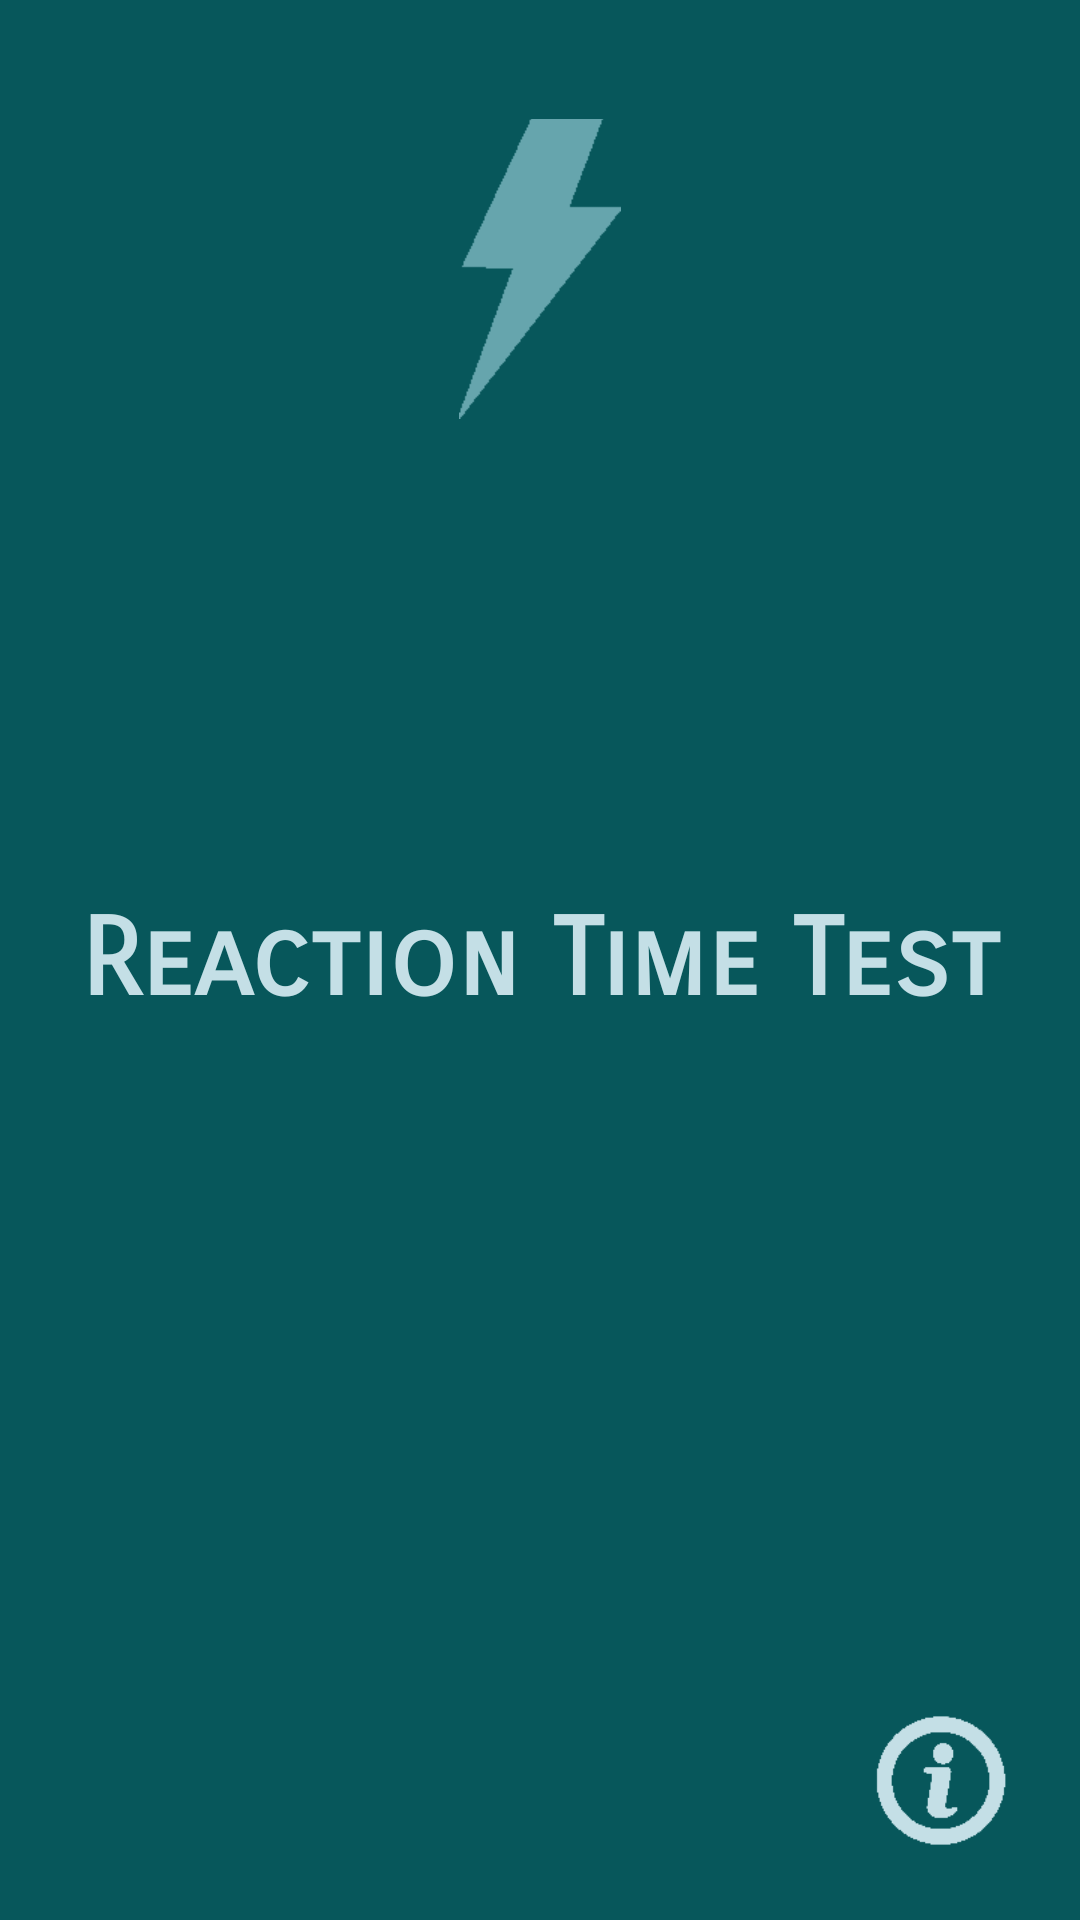

Here is an Android app screen rendered from its layout file. Give the layout XML and the strings, colors and styles it references.
<!-- AndroidManifest.xml: application theme Theme.HumanBenchmark -->
<!-- res/layout/fragment_reaction_time.xml -->
<?xml version="1.0" encoding="utf-8"?>
<FrameLayout xmlns:android="http://schemas.android.com/apk/res/android"
    xmlns:tools="http://schemas.android.com/tools"
    android:layout_width="match_parent"
    android:layout_height="match_parent"
    xmlns:app="http://schemas.android.com/apk/res-auto"
    tools:context=".ReactionTime">

    <androidx.constraintlayout.widget.ConstraintLayout
        android:layout_width="match_parent"
        android:layout_height="match_parent">

        <TextView
            android:id="@+id/textView"
            android:layout_width="match_parent"
            android:layout_height="match_parent"
            android:background="@color/ocean"
            android:fontFamily="sans-serif-smallcaps"
            android:gravity="center"
            android:text="Reaction Time Test"
            android:textColor="#C4DFE6"
            android:textSize="36sp"
            android:textStyle="bold"
            app:layout_constraintEnd_toEndOf="parent"
            app:layout_constraintHorizontal_bias="0.0"
            app:layout_constraintStart_toStartOf="parent"
            app:layout_constraintTop_toTopOf="parent" />

        <ImageView
            android:id="@+id/ico_thunder"
            android:layout_width="54dp"
            android:layout_height="115dp"
            android:layout_marginTop="32dp"
            android:src="@drawable/imgonline_com_ua_resize_nave0covffywvhlk__1_"
            app:layout_constraintEnd_toEndOf="parent"
            app:layout_constraintStart_toStartOf="parent"
            app:layout_constraintTop_toTopOf="parent" />

        <Button
            android:id="@+id/saveResult"
            android:layout_width="wrap_content"
            android:layout_height="wrap_content"
            android:layout_marginBottom="32dp"
            android:text="Save Result"
            android:visibility="invisible"
            app:layout_constraintBottom_toBottomOf="parent"
            app:layout_constraintEnd_toEndOf="parent"
            app:layout_constraintStart_toStartOf="parent" />

        <ImageView
            android:id="@+id/infoView"
            android:layout_width="45dp"
            android:layout_height="45dp"
            android:layout_marginEnd="24dp"
            android:layout_marginBottom="24dp"
            android:src="@drawable/info"
            android:visibility="visible"
            app:layout_constraintBottom_toBottomOf="parent"
            app:layout_constraintEnd_toEndOf="parent" />
    </androidx.constraintlayout.widget.ConstraintLayout>

</FrameLayout>
<!-- resources referenced by this layout -->
<resources>
  <color name="ocean">#07575B</color>
  <!-- drawable imgonline_com_ua_resize_nave0covffywvhlk__1_: png bitmap (drawable, 546 bytes) -->
  <!-- drawable info: png bitmap (drawable, 585 bytes) -->
  <style name="Theme.HumanBenchmark" parent="Theme.MaterialComponents.DayNight.DarkActionBar">
          
          <item name="colorPrimary">@color/purple_500</item>
          <item name="colorPrimaryVariant">@color/purple_700</item>
          <item name="colorOnPrimary">@color/white</item>
          
          <item name="colorSecondary">@color/teal_200</item>
          <item name="colorSecondaryVariant">@color/teal_700</item>
          <item name="colorOnSecondary">@color/black</item>
          
          <item name="android:statusBarColor" tools:targetApi="l">?attr/colorPrimaryVariant</item>
          
      </style>
  <color name="purple_500">#003B46</color>
  <color name="purple_700">#003B46</color>
  <color name="white">#FFFFFFFF</color>
  <color name="teal_200">#66A5AD</color>
  <color name="teal_700">#FF018786</color>
  <color name="black">#003B46</color>
</resources>
